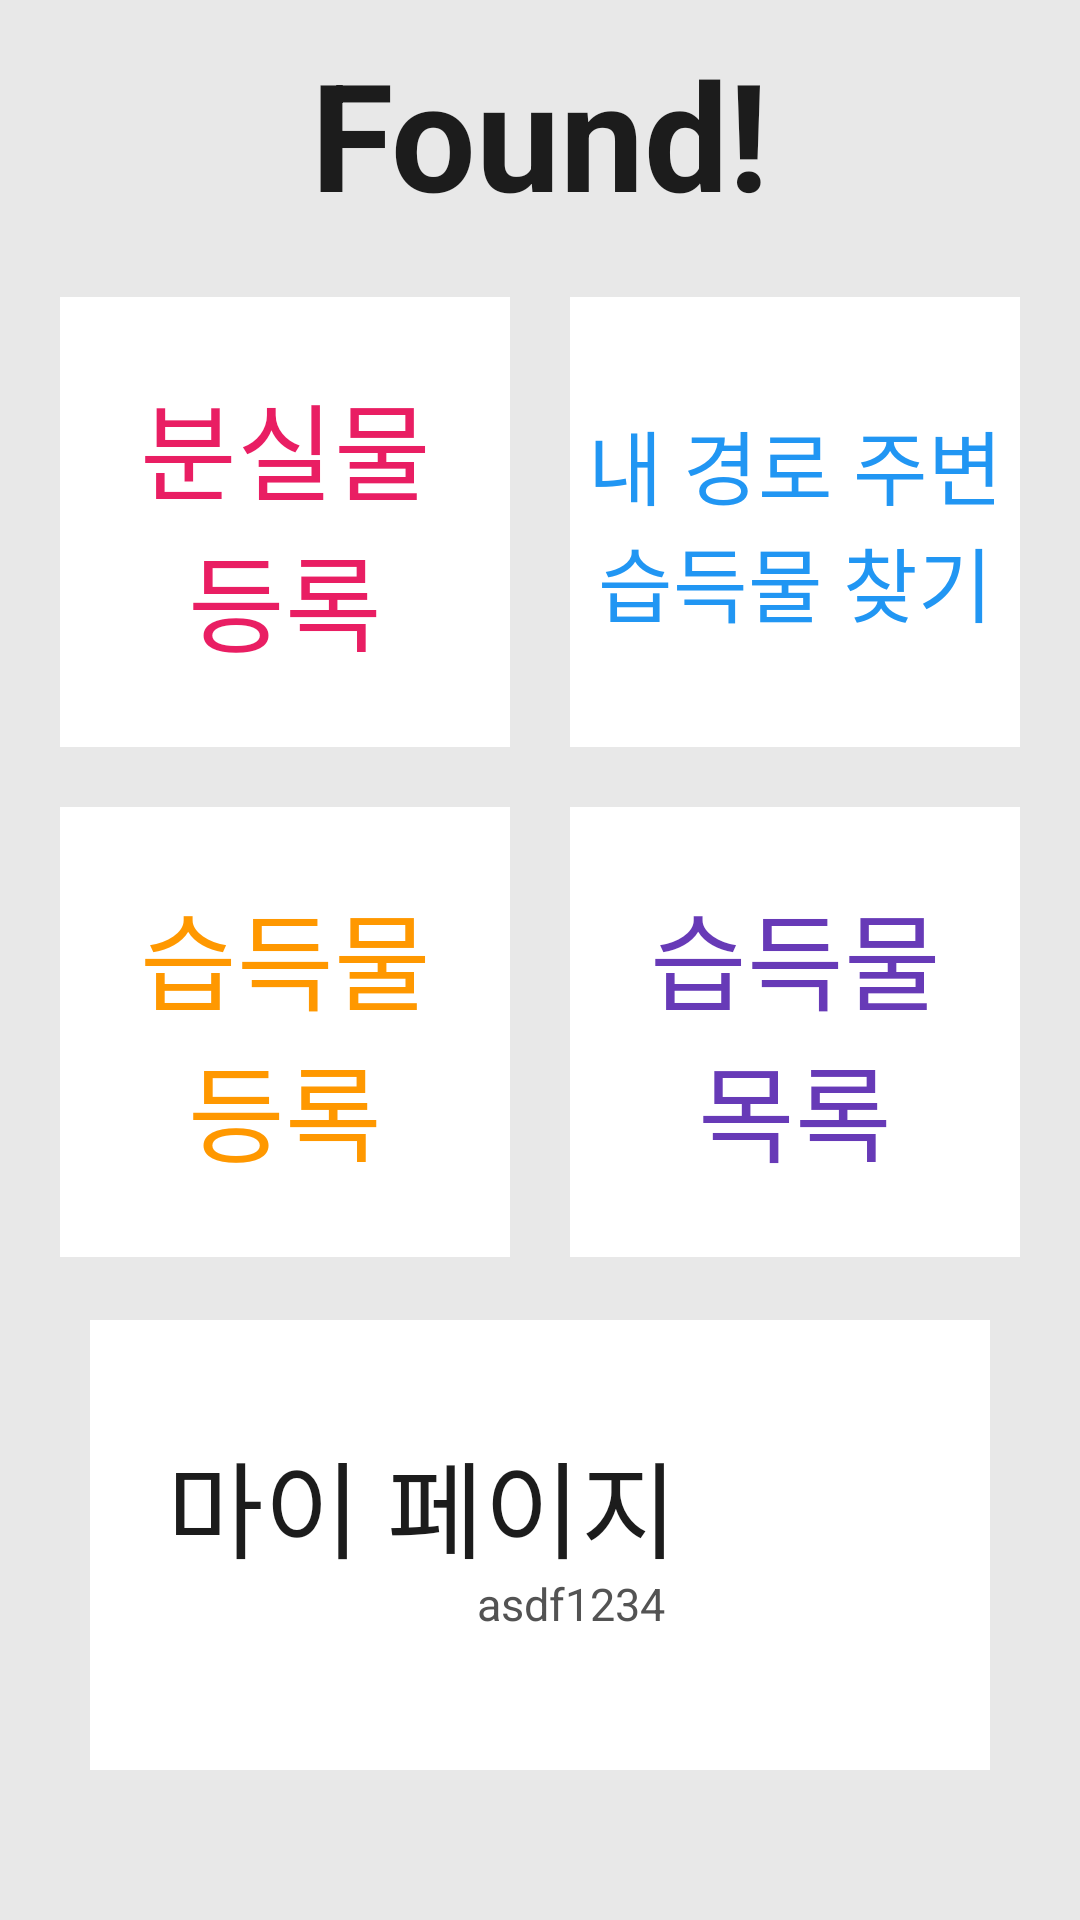

Here is an Android app screen rendered from its layout file. Give the layout XML and the strings, colors and styles it references.
<!-- AndroidManifest.xml: application theme Theme.IE -->
<!-- res/layout/activity_main.xml -->
<?xml version="1.0" encoding="utf-8"?>
<androidx.constraintlayout.widget.ConstraintLayout xmlns:android="http://schemas.android.com/apk/res/android"
    xmlns:app="http://schemas.android.com/apk/res-auto"
    xmlns:tools="http://schemas.android.com/tools"
    android:layout_width="match_parent"
    android:layout_height="match_parent"
    android:background="#E8E8E8"
    tools:context=".MainActivity">

    <TextView
        android:id="@+id/tv_title"
        android:layout_width="wrap_content"
        android:layout_height="wrap_content"
        android:text="Found!"
        android:textSize="50dp"
        android:textStyle="bold"
        app:layout_constraintLeft_toLeftOf="parent"
        app:layout_constraintRight_toRightOf="parent"
        app:layout_constraintTop_toTopOf="parent"
        app:layout_constraintBottom_toTopOf="@id/cst_layout_main"
        android:textColor="#1C1C1C"/>

    <androidx.constraintlayout.widget.ConstraintLayout
        android:id="@+id/cst_layout_main"
        android:layout_width="wrap_content"
        android:layout_height="wrap_content"
        app:layout_constraintBottom_toTopOf="@+id/cst_layout_my_page"
        app:layout_constraintEnd_toEndOf="parent"
        app:layout_constraintStart_toStartOf="parent"
        app:layout_constraintTop_toBottomOf="@+id/tv_title">

        <androidx.constraintlayout.widget.ConstraintLayout
            android:id="@+id/cst_layout_lost_enroll"
            android:layout_width="150dp"
            android:layout_height="150dp"
            android:background="#ffffff"
            app:layout_constraintLeft_toLeftOf="parent"
            app:layout_constraintRight_toLeftOf="@id/cst_layout_found_find"
            app:layout_constraintTop_toTopOf="parent"
            app:layout_constraintBottom_toTopOf="@id/cst_layout_found_enroll"
            android:layout_margin="10dp">

            <TextView
                android:layout_width="match_parent"
                android:layout_height="match_parent"
                android:gravity="center"
                android:text="분실물
            등록"
                android:textColor="#E91E63"
                android:textSize="35dp" />

        </androidx.constraintlayout.widget.ConstraintLayout>

        <androidx.constraintlayout.widget.ConstraintLayout
            android:id="@+id/cst_layout_found_find"
            android:layout_width="150dp"
            android:layout_height="150dp"
            android:background="#ffffff"
            app:layout_constraintLeft_toRightOf="@id/cst_layout_lost_enroll"
            app:layout_constraintRight_toRightOf="parent"
            app:layout_constraintTop_toTopOf="parent"
            app:layout_constraintBottom_toTopOf="@id/cst_layout_found_list"
            android:layout_margin="10dp">

            <TextView
                android:layout_width="match_parent"
                android:layout_height="match_parent"
                android:gravity="center"
                android:text="내 경로 주변
            습득물 찾기"
                android:textColor="#2196F3"
                android:textSize="27dp" />

        </androidx.constraintlayout.widget.ConstraintLayout>

        <androidx.constraintlayout.widget.ConstraintLayout
            android:id="@+id/cst_layout_found_enroll"
            android:layout_width="150dp"
            android:layout_height="150dp"
            android:background="#ffffff"
            app:layout_constraintLeft_toLeftOf="parent"
            app:layout_constraintRight_toLeftOf="@id/cst_layout_found_list"
            app:layout_constraintTop_toBottomOf="@id/cst_layout_lost_enroll"
            app:layout_constraintBottom_toBottomOf="parent"
            android:layout_margin="10dp">

            <TextView
                android:layout_width="match_parent"
                android:layout_height="match_parent"
                android:gravity="center"
                android:text="습득물
            등록"
                android:textColor="#FF9800"
                android:textSize="35dp" />

        </androidx.constraintlayout.widget.ConstraintLayout>

        <androidx.constraintlayout.widget.ConstraintLayout
            android:id="@+id/cst_layout_found_list"
            android:layout_width="150dp"
            android:layout_height="150dp"
            android:background="#ffffff"
            app:layout_constraintLeft_toRightOf="@id/cst_layout_found_enroll"
            app:layout_constraintRight_toRightOf="parent"
            app:layout_constraintTop_toBottomOf="@id/cst_layout_found_find"
            app:layout_constraintBottom_toBottomOf="parent"
            android:layout_margin="10dp">

            <TextView
                android:layout_width="match_parent"
                android:layout_height="match_parent"
                android:gravity="center"
                android:text="습득물
            목록"
                android:textColor="#673AB7"
                android:textSize="35dp" />

        </androidx.constraintlayout.widget.ConstraintLayout>

    </androidx.constraintlayout.widget.ConstraintLayout>


    <androidx.constraintlayout.widget.ConstraintLayout
        android:id="@+id/cst_layout_my_page"
        android:layout_width="300dp"
        android:layout_height="150dp"
        android:background="#ffffff"
        app:layout_constraintLeft_toLeftOf="parent"
        app:layout_constraintRight_toRightOf="parent"
        app:layout_constraintBottom_toBottomOf="parent"
        android:layout_marginBottom="50dp"
        android:padding="16dp">

        <TextView
            android:id="@+id/tv_my_page"
            android:layout_width="wrap_content"
            android:layout_height="wrap_content"
            android:gravity="center"
            android:text="마이 페이지"
            android:textColor="#1C1C1C"
            android:textSize="35dp"
            app:layout_constraintBottom_toBottomOf="parent"
            app:layout_constraintEnd_toEndOf="parent"
            app:layout_constraintStart_toStartOf="parent"
            app:layout_constraintTop_toTopOf="parent"
            app:layout_constraintVertical_bias="0.3"
            app:layout_constraintHorizontal_bias="0.1"/>

        <ImageView
            android:id="@+id/iv_my_page"
            android:layout_width="70dp"
            android:layout_height="70dp"
            android:src="@drawable/ic_baseline_person_70"
            app:layout_constraintBottom_toBottomOf="parent"
            app:layout_constraintEnd_toEndOf="parent"
            app:layout_constraintTop_toTopOf="parent" />

        <TextView
            android:id="@+id/tv_my_page_id"
            android:layout_width="wrap_content"
            android:layout_height="wrap_content"
            android:gravity="center"
            android:text="asdf1234"
            android:textColor="#535353"
            android:textSize="15dp"
            app:layout_constraintBottom_toBottomOf="parent"
            app:layout_constraintEnd_toEndOf="parent"
            app:layout_constraintStart_toStartOf="parent"
            app:layout_constraintTop_toTopOf="parent"
            app:layout_constraintVertical_bias="0.7"
            app:layout_constraintHorizontal_bias="0.55"/>

    </androidx.constraintlayout.widget.ConstraintLayout>



</androidx.constraintlayout.widget.ConstraintLayout>
<!-- resources referenced by this layout -->
<resources>
  <style name="Theme.IE" parent="Theme.MaterialComponents.DayNight.DarkActionBar">
          
          <item name="colorPrimary">@color/purple_500</item>
          <item name="colorPrimaryVariant">@color/purple_700</item>
          <item name="colorOnPrimary">@color/white</item>
          
          <item name="colorSecondary">@color/teal_200</item>
          <item name="colorSecondaryVariant">@color/teal_700</item>
          <item name="colorOnSecondary">@color/black</item>
          
          <item name="android:statusBarColor" tools:targetApi="l">?attr/colorPrimaryVariant</item>
          
      </style>
  <!-- not gathered from this repository: default colours our renderer supplied (Android Studio template values) -->
  <color name="purple_500">#FF6200EE</color>
  <color name="purple_700">#FF3700B3</color>
  <color name="teal_200">#FF03DAC5</color>
  <color name="teal_700">#FF018786</color>
  <color name="black">#FF000000</color>
  <color name="white">#FFFFFFFF</color>
</resources>
